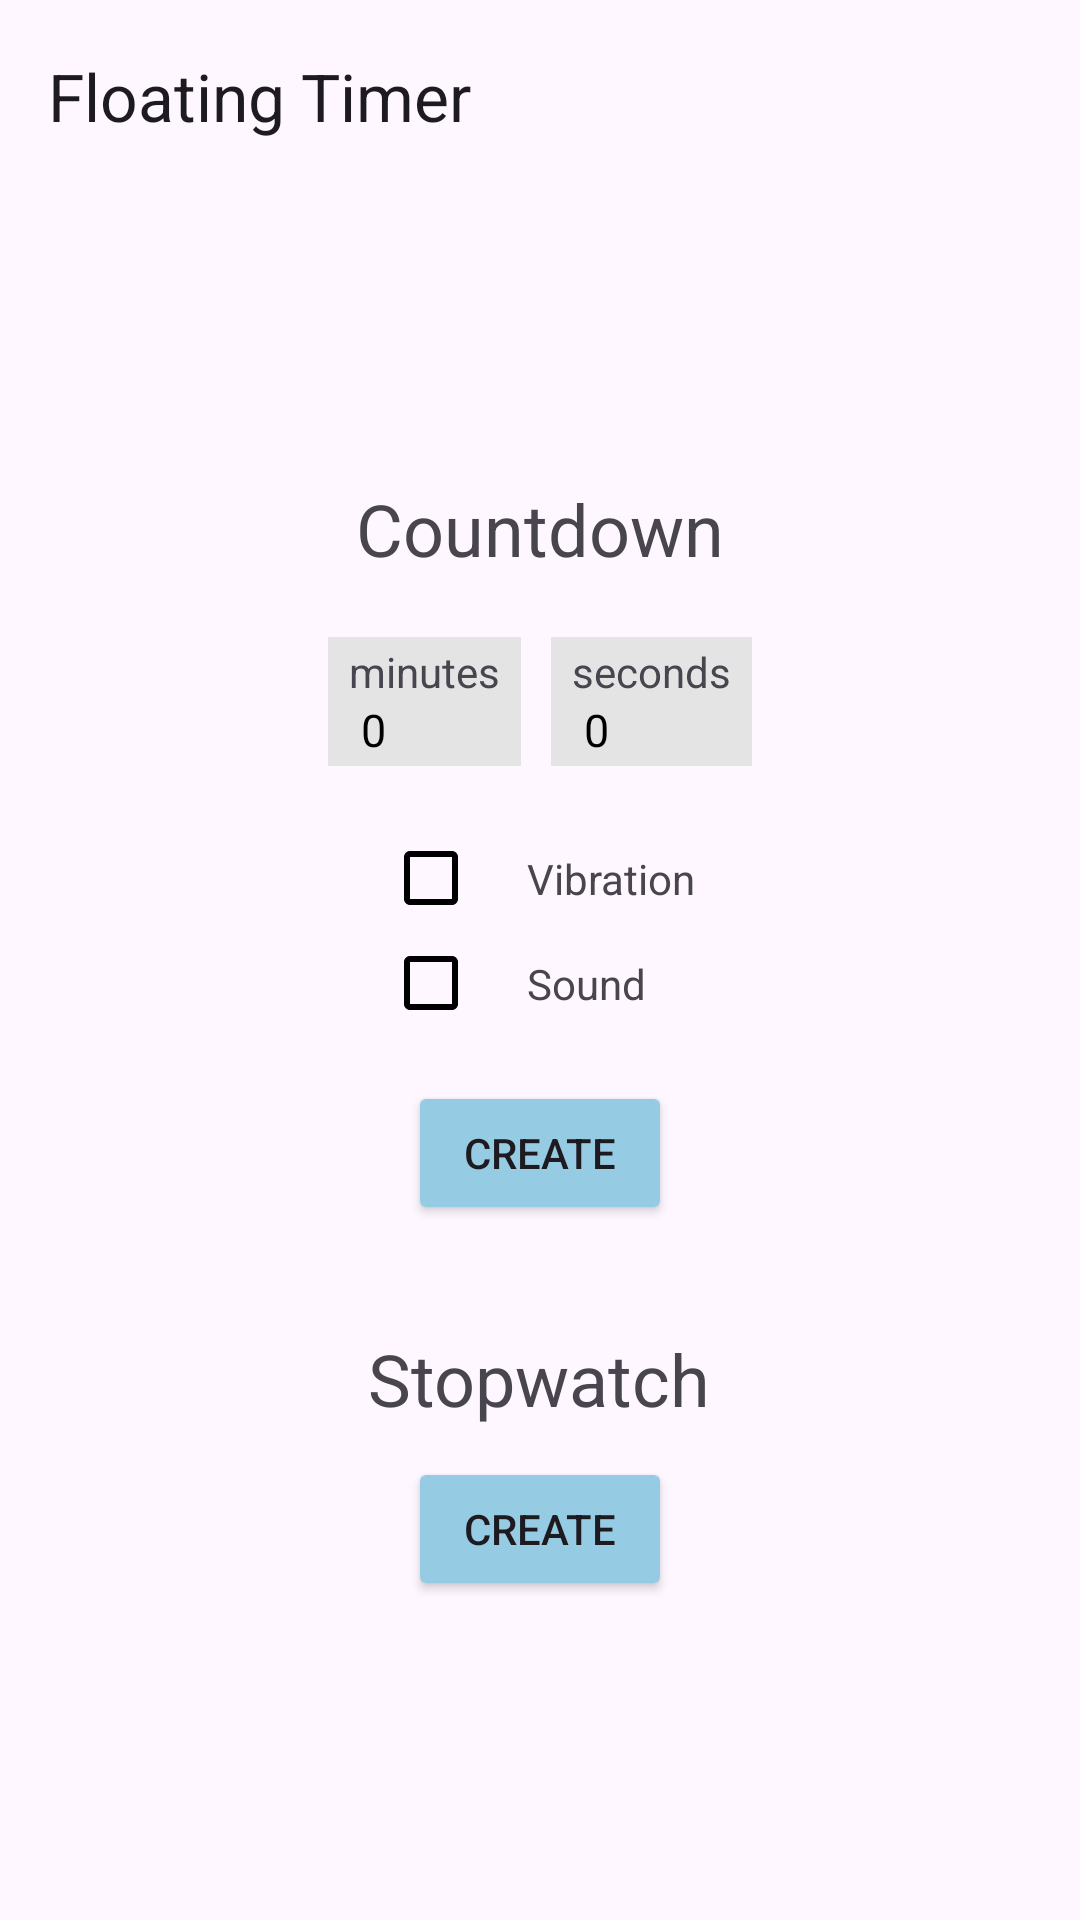

Write the Android layout XML for this screen, with the resource values it uses.
<!-- AndroidManifest.xml: application theme Theme.FloatingTimer -->
<!-- res/layout/activity_main.xml -->
<?xml version="1.0" encoding="utf-8"?>
<androidx.constraintlayout.widget.ConstraintLayout xmlns:android="http://schemas.android.com/apk/res/android"
    xmlns:app="http://schemas.android.com/apk/res-auto"
    xmlns:tools="http://schemas.android.com/tools"
    android:layout_width="match_parent"
    android:layout_height="match_parent"
    tools:context=".MainActivity">


    <androidx.appcompat.widget.Toolbar
        android:id="@+id/toolbar"
        android:layout_width="0dp"
        android:layout_height="?attr/actionBarSize"
        app:layout_constraintEnd_toEndOf="parent"
        app:layout_constraintStart_toStartOf="parent"
        app:layout_constraintTop_toTopOf="parent"
        app:title="Floating Timer" />

    <LinearLayout
        android:layout_width="0dp"
        android:layout_height="0dp"
        android:gravity="center"
        android:orientation="vertical"
        app:layout_constraintBottom_toBottomOf="parent"
        app:layout_constraintEnd_toEndOf="parent"
        app:layout_constraintStart_toStartOf="parent"
        app:layout_constraintTop_toBottomOf="@+id/toolbar">

        <TextView
            android:layout_width="wrap_content"
            android:layout_height="wrap_content"
            android:text="Countdown"
            android:textSize="24dp" />

        <LinearLayout
            android:layout_width="wrap_content"
            android:layout_height="wrap_content"
            android:orientation="horizontal">

            <LinearLayout
                android:layout_width="wrap_content"
                android:layout_height="wrap_content"
                android:layout_marginHorizontal="5dp"
                android:layout_marginVertical="20dp"
                android:background="@color/gray"
                android:orientation="vertical"
                android:paddingHorizontal="7dp"
                android:paddingVertical="2dp">

                <TextView
                    android:layout_width="wrap_content"
                    android:layout_height="wrap_content"
                    android:text="minutes" />

                <EditText
                    android:layout_width="match_parent"
                    android:layout_height="20dp"
                    android:id="@+id/minutes_edit_text"
                    android:inputType="number"
                    android:paddingTop="0dp"
                    android:paddingBottom="0dp"
                    android:textSize="15sp"
                    android:maxLength="2"
                    android:hint="0"/>
            </LinearLayout>

            <LinearLayout
                android:layout_width="wrap_content"
                android:layout_height="wrap_content"
                android:layout_marginHorizontal="5dp"
                android:layout_marginVertical="20dp"
                android:background="@color/gray"
                android:orientation="vertical"
                android:paddingHorizontal="7dp"
                android:paddingVertical="2dp">

                <TextView
                    android:layout_width="wrap_content"
                    android:layout_height="wrap_content"
                    android:text="seconds" />

                <EditText
                    android:layout_width="match_parent"
                    android:layout_height="20dp"
                    android:id="@+id/seconds_edit_text"
                    android:inputType="number"
                    android:paddingTop="0dp"
                    android:paddingBottom="0dp"
                    android:textSize="15sp"
                    android:maxLength="2"
                    android:hint="0"/>
            </LinearLayout>
        </LinearLayout>

        <LinearLayout
            android:layout_width="wrap_content"
            android:layout_height="wrap_content"
            android:orientation="vertical">

            
            <LinearLayout
                android:layout_width="wrap_content"
                android:layout_height="wrap_content"
                android:orientation="horizontal">

                <CheckBox
                    android:layout_width="wrap_content"
                    android:layout_height="35dp"
                    android:id="@+id/vibration_check_box"
                    app:buttonTint="@color/color_selector_checkbox"/>

                <TextView
                    android:layout_width="wrap_content"
                    android:layout_height="wrap_content"
                    android:text="Vibration" />
            </LinearLayout>

            
            <LinearLayout
                android:layout_width="wrap_content"
                android:layout_height="wrap_content"
                android:orientation="horizontal">

                <CheckBox
                    android:layout_width="wrap_content"
                    android:layout_height="35dp"
                    android:id="@+id/sound_check_box"
                    app:buttonTint="@color/color_selector_checkbox"/>

                <TextView
                    android:layout_width="wrap_content"
                    android:layout_height="wrap_content"
                    android:text="Sound"/>
            </LinearLayout>

        </LinearLayout>

        <Button
            android:layout_width="wrap_content"
            android:layout_height="wrap_content"
            android:id="@+id/create_countdown_btn"
            android:layout_margin="15dp"
            android:text="Create"
            android:backgroundTint="@color/bluelight"/>

        <TextView
            android:layout_width="wrap_content"
            android:layout_height="wrap_content"
            android:layout_marginTop="20dp"
            android:text="Stopwatch"
            android:textSize="24dp" />

        <Button
            android:layout_width="wrap_content"
            android:layout_height="wrap_content"
            android:id="@+id/create_stopwatch_btn"
            android:layout_margin="10dp"
            android:text="Create"
            android:backgroundTint="@color/bluelight"/>
    </LinearLayout>


</androidx.constraintlayout.widget.ConstraintLayout>
<!-- resources referenced by this layout -->
<resources>
  <color name="bluelight">#96CBE4</color>
  <color name="gray">#E4E4E4</color>
  <style name="Theme.FloatingTimer" parent="Base.Theme.FloatingTimer" />
  <style name="Base.Theme.FloatingTimer" parent="Theme.Material3.DayNight.NoActionBar">
          
          
          <item name="actionOverflowButtonStyle">@style/IconOverFlow</item>
          <item name="editTextStyle">@style/MyEditTextStyle</item>
      </style>
  <style name="IconOverFlow" parent="Widget.AppCompat.ActionButton.Overflow">
          <item name="android:actionOverflowButtonStyle">@mipmap/setting_icon</item>
          <item name="android:src">@mipmap/setting_icon</item>
          <item name="android:scaleX">0.65</item>
          <item name="android:scaleY">0.65</item>
      </style>
  <style name="MyEditTextStyle" parent="Widget.AppCompat.EditText">
          <item name="android:backgroundTint">@android:color/transparent</item>
          <item name="android:textColorHint">@color/black</item>
          <item name="android:gravity">start</item>
      </style>
  <color name="black">#FF000000</color>
</resources>
